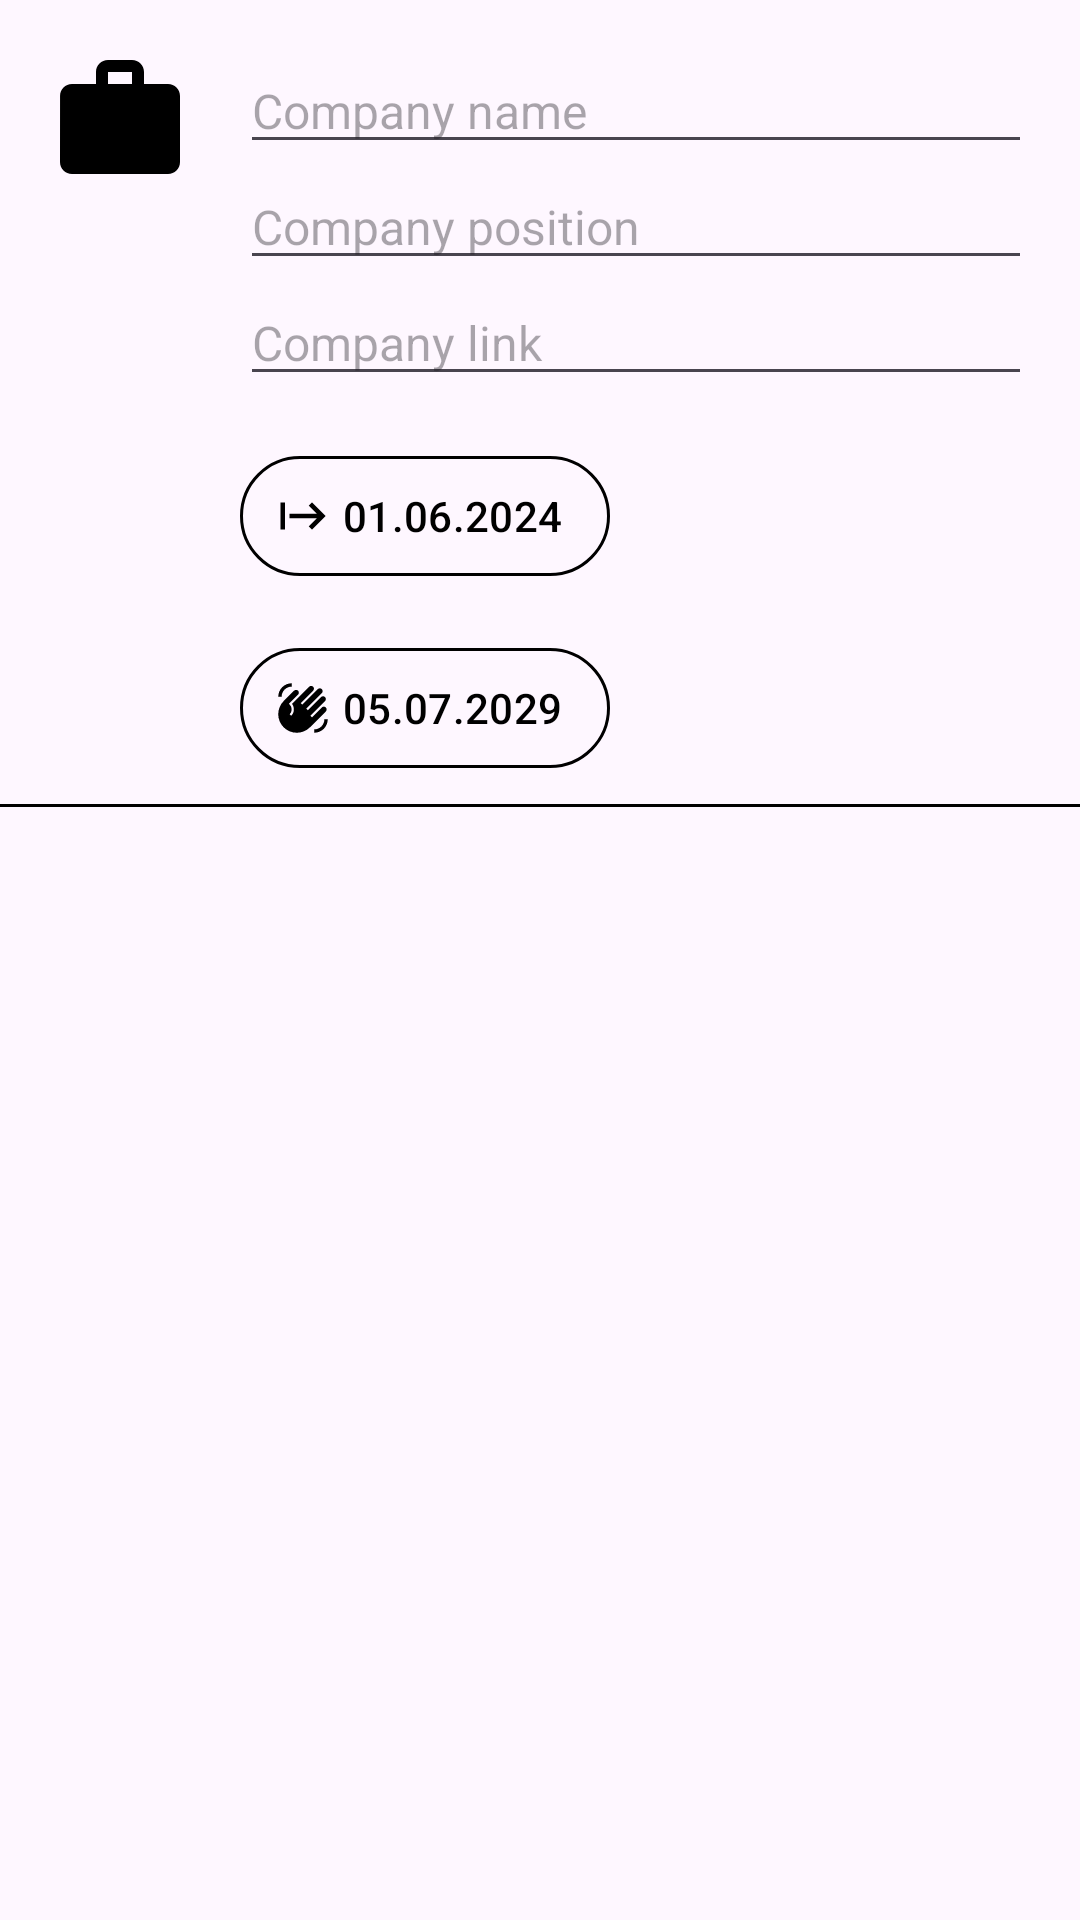

Here is an Android app screen rendered from its layout file. Give the layout XML and the strings, colors and styles it references.
<!-- AndroidManifest.xml: application theme Theme.NeWork -->
<!-- res/layout/fragment_new_or_edit_job.xml -->
<?xml version="1.0" encoding="utf-8"?>
<androidx.constraintlayout.widget.ConstraintLayout xmlns:android="http://schemas.android.com/apk/res/android"
    xmlns:app="http://schemas.android.com/apk/res-auto"
    xmlns:tools="http://schemas.android.com/tools"
    android:id="@+id/constrainLayout"
    android:layout_width="match_parent"
    android:layout_height="match_parent"
    android:isScrollContainer="true"
    tools:context=".ui.MainActivity">

    <ImageView
        android:id="@+id/jobIv"
        android:layout_width="@dimen/avatarDimen"
        android:layout_height="@dimen/avatarDimen"
        android:layout_margin="@dimen/defaultMargin"
        android:contentDescription="@string/descriptionPostAuthorAvatar"
        android:src="@drawable/baseline_work_48"
        app:layout_constraintStart_toStartOf="parent"
        app:layout_constraintTop_toTopOf="parent" />

    <EditText
        android:id="@+id/companyName"
        android:layout_width="0dp"
        android:layout_height="wrap_content"
        android:layout_marginStart="@dimen/defaultMargin"
        android:layout_marginEnd="@dimen/defaultMargin"
        android:ellipsize="end"
        android:hint="@string/company_name"
        android:importantForAutofill="no"
        android:inputType="none"
        android:singleLine="true"
        android:textSize="@dimen/defaultTextSize"
        app:layout_constraintBottom_toTopOf="@id/position"
        app:layout_constraintEnd_toEndOf="parent"
        app:layout_constraintStart_toEndOf="@id/jobIv"
        app:layout_constraintTop_toTopOf="@id/jobIv"
        app:layout_constraintVertical_chainStyle="packed"
        tools:text="@tools:sample/cities" />

    <EditText
        android:id="@+id/position"
        android:layout_width="0dp"
        android:layout_height="wrap_content"
        android:layout_marginStart="@dimen/defaultMargin"
        android:layout_marginEnd="@dimen/defaultMargin"
        android:ellipsize="end"
        android:hint="@string/company_position"
        android:importantForAutofill="no"
        android:inputType="none"
        android:singleLine="true"
        android:textSize="@dimen/defaultTextSize"
        app:layout_constraintEnd_toEndOf="parent"
        app:layout_constraintStart_toEndOf="@id/jobIv"
        app:layout_constraintTop_toBottomOf="@id/companyName"
        app:layout_constraintVertical_chainStyle="packed"
        tools:text="@tools:sample/full_names" />

    <EditText
        android:id="@+id/link"
        android:layout_width="0dp"
        android:layout_height="wrap_content"
        android:layout_marginStart="@dimen/defaultMargin"
        android:layout_marginEnd="@dimen/defaultMargin"
        android:ellipsize="end"
        android:hint="@string/company_link"
        android:importantForAutofill="no"
        android:inputType="none"
        android:singleLine="true"
        android:textSize="@dimen/defaultTextSize"
        app:layout_constraintEnd_toEndOf="parent"
        app:layout_constraintStart_toEndOf="@id/jobIv"
        app:layout_constraintTop_toBottomOf="@id/position"
        app:layout_constraintVertical_chainStyle="packed"
        tools:text="www.example.com" />

    <com.google.android.material.button.MaterialButton
        android:id="@+id/startTime"
        style="@style/Widget.AppTheme.LikeButton"
        android:layout_width="wrap_content"
        android:layout_height="wrap_content"
        android:layout_marginTop="@dimen/defaultMargin"
        android:clickable="false"
        android:focusable="false"
        android:singleLine="true"
        android:text="01.06.2024"
        android:textColor="@color/black"
        app:icon="@drawable/baseline_start_48"
        app:iconTint="@color/black"
        app:layout_constraintStart_toStartOf="@id/link"
        app:layout_constraintTop_toBottomOf="@id/link" />

    <Button
        android:id="@+id/pickStartDate"
        style="@style/Widget.Material3.Button.IconButton"
        android:layout_width="wrap_content"
        android:layout_height="wrap_content"
        android:layout_marginEnd="@dimen/defaultMargin"
        android:backgroundTint="@color/black"
        android:contentDescription="@string/take_date_for_event_time"
        app:icon="@drawable/baseline_edit_calendar_48"
        app:iconGravity="textStart"
        app:iconTint="@color/white"
        app:layout_constraintBottom_toBottomOf="@id/startTime"
        app:layout_constraintEnd_toEndOf="parent"
        app:layout_constraintStart_toEndOf="@id/startTime"
        app:layout_constraintTop_toTopOf="@id/startTime" />

    <com.google.android.material.button.MaterialButton
        android:id="@+id/finishTime"
        style="@style/Widget.AppTheme.LikeButton"
        android:layout_width="wrap_content"
        android:layout_height="wrap_content"
        android:layout_marginTop="@dimen/defaultMargin"
        android:clickable="false"
        android:focusable="false"
        android:singleLine="true"
        android:text="05.07.2029"
        android:textColor="@color/black"
        app:icon="@drawable/baseline_waving_hand_48"
        app:iconTint="@color/black"
        app:layout_constraintStart_toStartOf="@id/startTime"
        app:layout_constraintTop_toBottomOf="@id/startTime" />

    <Button
        android:id="@+id/pickFinishDate"
        style="@style/Widget.Material3.Button.IconButton"
        android:layout_width="wrap_content"
        android:layout_height="wrap_content"
        android:layout_marginEnd="@dimen/defaultMargin"
        android:backgroundTint="@color/black"
        android:contentDescription="@string/take_date_for_event_time"
        app:icon="@drawable/baseline_edit_calendar_48"
        app:iconGravity="textStart"
        app:iconTint="@color/white"
        app:layout_constraintBottom_toBottomOf="@id/finishTime"
        app:layout_constraintEnd_toStartOf="@+id/pickPresent"
        app:layout_constraintStart_toEndOf="@id/finishTime"
        app:layout_constraintTop_toTopOf="@id/finishTime" />

    <Button
        android:id="@+id/pickPresent"
        style="@style/Widget.Material3.Button.IconButton"
        android:layout_width="wrap_content"
        android:layout_height="wrap_content"
        android:layout_marginEnd="@dimen/defaultMargin"
        android:backgroundTint="@color/black"
        android:contentDescription="@string/take_work_finish_date_to_present"
        app:icon="@drawable/baseline_today_48"
        app:iconGravity="textStart"
        app:iconTint="@color/white"
        app:layout_constraintBottom_toBottomOf="@id/finishTime"
        app:layout_constraintEnd_toEndOf="parent"
        app:layout_constraintStart_toEndOf="@id/pickFinishDate"
        app:layout_constraintTop_toTopOf="@id/finishTime" />

    <TextView
        android:layout_width="match_parent"
        android:layout_height="1dp"
        android:layout_marginTop="@dimen/buttonDefaultMarginDim"
        android:background="@android:color/black"
        app:layout_constraintEnd_toEndOf="parent"
        app:layout_constraintStart_toStartOf="parent"
        app:layout_constraintTop_toBottomOf="@id/finishTime" />

    <Button
        android:id="@+id/save"
        style="@style/Widget.Material3.Button.IconButton"
        android:layout_width="?attr/actionBarSize"
        android:layout_height="?attr/actionBarSize"
        android:layout_margin="@dimen/defaultMargin"
        android:backgroundTint="?colorPrimary"
        android:contentDescription="@string/take_date_for_event_time"
        app:icon="@drawable/baseline_check_48"
        app:iconGravity="textStart"
        app:iconTint="?colorOnPrimary"
        app:layout_constraintBottom_toBottomOf="parent"
        app:layout_constraintEnd_toEndOf="parent" />

    <Button
        android:id="@+id/cancel"
        style="@style/Widget.Material3.Button.IconButton"
        android:layout_width="?attr/actionBarSize"
        android:layout_height="?attr/actionBarSize"
        android:layout_margin="@dimen/defaultMargin"
        android:backgroundTint="#f77"
        android:contentDescription="@string/take_date_for_event_time"
        app:icon="@drawable/baseline_cross_48"
        app:iconGravity="textStart"
        app:iconTint="?colorOnPrimary"
        app:layout_constraintBottom_toBottomOf="parent"
        app:layout_constraintStart_toStartOf="parent" />


</androidx.constraintlayout.widget.ConstraintLayout>
<!-- resources referenced by this layout -->
<resources>
  <dimen name="avatarDimen">48dp</dimen>
  <dimen name="buttonDefaultMarginDim">8dp</dimen>
  <dimen name="defaultMargin">16dp</dimen>
  <dimen name="defaultTextSize">16sp</dimen>
  <!-- drawable baseline_cross_48 (drawable) -->
  <vector xmlns:android="http://schemas.android.com/apk/res/android"
      android:width="48dp"
      android:height="48dp"
      android:tint="#000000"
      android:viewportWidth="24"
      android:viewportHeight="24">
      <path
          android:fillColor="@android:color/white"
          android:pathData="M19,6.41L17.59,5 12,10.59 6.41,5 5,6.41 10.59,12 5,17.59 6.41,19 12,13.41 17.59,19 19,17.59 13.41,12z" />
  </vector>
  <!-- drawable baseline_edit_calendar_48 (drawable) -->
  <vector xmlns:android="http://schemas.android.com/apk/res/android"
      android:width="48dp"
      android:height="48dp"
      android:tint="#000000"
      android:viewportWidth="24"
      android:viewportHeight="24">
  
      <path
          android:fillColor="@android:color/white"
          android:pathData="M12,22H5c-1.11,0 -2,-0.9 -2,-2L3.01,6c0,-1.1 0.88,-2 1.99,-2h1V2h2v2h8V2h2v2h1c1.1,0 2,0.9 2,2v6h-2v-2H5v10h7V22zM22.13,16.99l0.71,-0.71c0.39,-0.39 0.39,-1.02 0,-1.41l-0.71,-0.71c-0.39,-0.39 -1.02,-0.39 -1.41,0l-0.71,0.71L22.13,16.99zM21.42,17.7l-5.3,5.3H14v-2.12l5.3,-5.3L21.42,17.7z" />
  
  </vector>
  <!-- drawable baseline_start_48 (drawable) -->
  <vector xmlns:android="http://schemas.android.com/apk/res/android"
      android:width="48dp"
      android:height="48dp"
      android:tint="#000000"
      android:viewportWidth="24"
      android:viewportHeight="24">
  
      <path
          android:fillColor="@android:color/white"
          android:pathData="M14.59,7.41L18.17,11H6v2h12.17l-3.59,3.59L16,18l6,-6l-6,-6L14.59,7.41zM2,6v12h2V6H2z" />
  
  </vector>
  <!-- drawable baseline_today_48 (drawable) -->
  <vector xmlns:android="http://schemas.android.com/apk/res/android"
      android:width="48dp"
      android:height="48dp"
      android:tint="#000000"
      android:viewportWidth="24"
      android:viewportHeight="24">
  
      <path
          android:fillColor="@android:color/white"
          android:pathData="M19,3h-1L18,1h-2v2L8,3L8,1L6,1v2L5,3c-1.11,0 -1.99,0.9 -1.99,2L3,19c0,1.1 0.89,2 2,2h14c1.1,0 2,-0.9 2,-2L21,5c0,-1.1 -0.9,-2 -2,-2zM19,19L5,19L5,8h14v11zM7,10h5v5L7,15z" />
  
  </vector>
  <!-- drawable baseline_work_48 (drawable) -->
  <vector xmlns:android="http://schemas.android.com/apk/res/android"
      android:width="48dp"
      android:height="48dp"
      android:tint="#000000"
      android:viewportWidth="24"
      android:viewportHeight="24">
  
      <path
          android:fillColor="@android:color/white"
          android:pathData="M20,6h-4L16,4c0,-1.11 -0.89,-2 -2,-2h-4c-1.11,0 -2,0.89 -2,2v2L4,6c-1.11,0 -1.99,0.89 -1.99,2L2,19c0,1.11 0.89,2 2,2h16c1.11,0 2,-0.89 2,-2L22,8c0,-1.11 -0.89,-2 -2,-2zM14,6h-4L10,4h4v2z" />
  
  </vector>
  <string name="company_link">Company link</string>
  <string name="company_name">Company name</string>
  <string name="company_position">Company position</string>
  <string name="descriptionPostAuthorAvatar">Post author avatar</string>
  <string name="take_date_for_event_time">Take date for event time.</string>
  <string name="take_work_finish_date_to_present">Take work finish date to present.</string>
  <style name="Widget.AppTheme.LikeButton" parent="Widget.Material3.Button.TextButton.Icon">
          <item name="iconTint">@color/color_like</item>
          <item name="backgroundTint">@color/color_back_like</item>
          <item name="cornerFamily">rounded</item>
          <item name="cornerSize">16dp</item>
          <item name="strokeWidth">1dp</item>
          <item name="strokeColor">#000</item>
      </style>
  <style name="Theme.NeWork" parent="Theme.Material3.Light">
          
          
          
          
      </style>
  <!-- not gathered from this repository: default colours our renderer supplied (Android Studio template values) -->
  <color name="black">#FF000000</color>
  <color name="white">#FFFFFFFF</color>
</resources>
